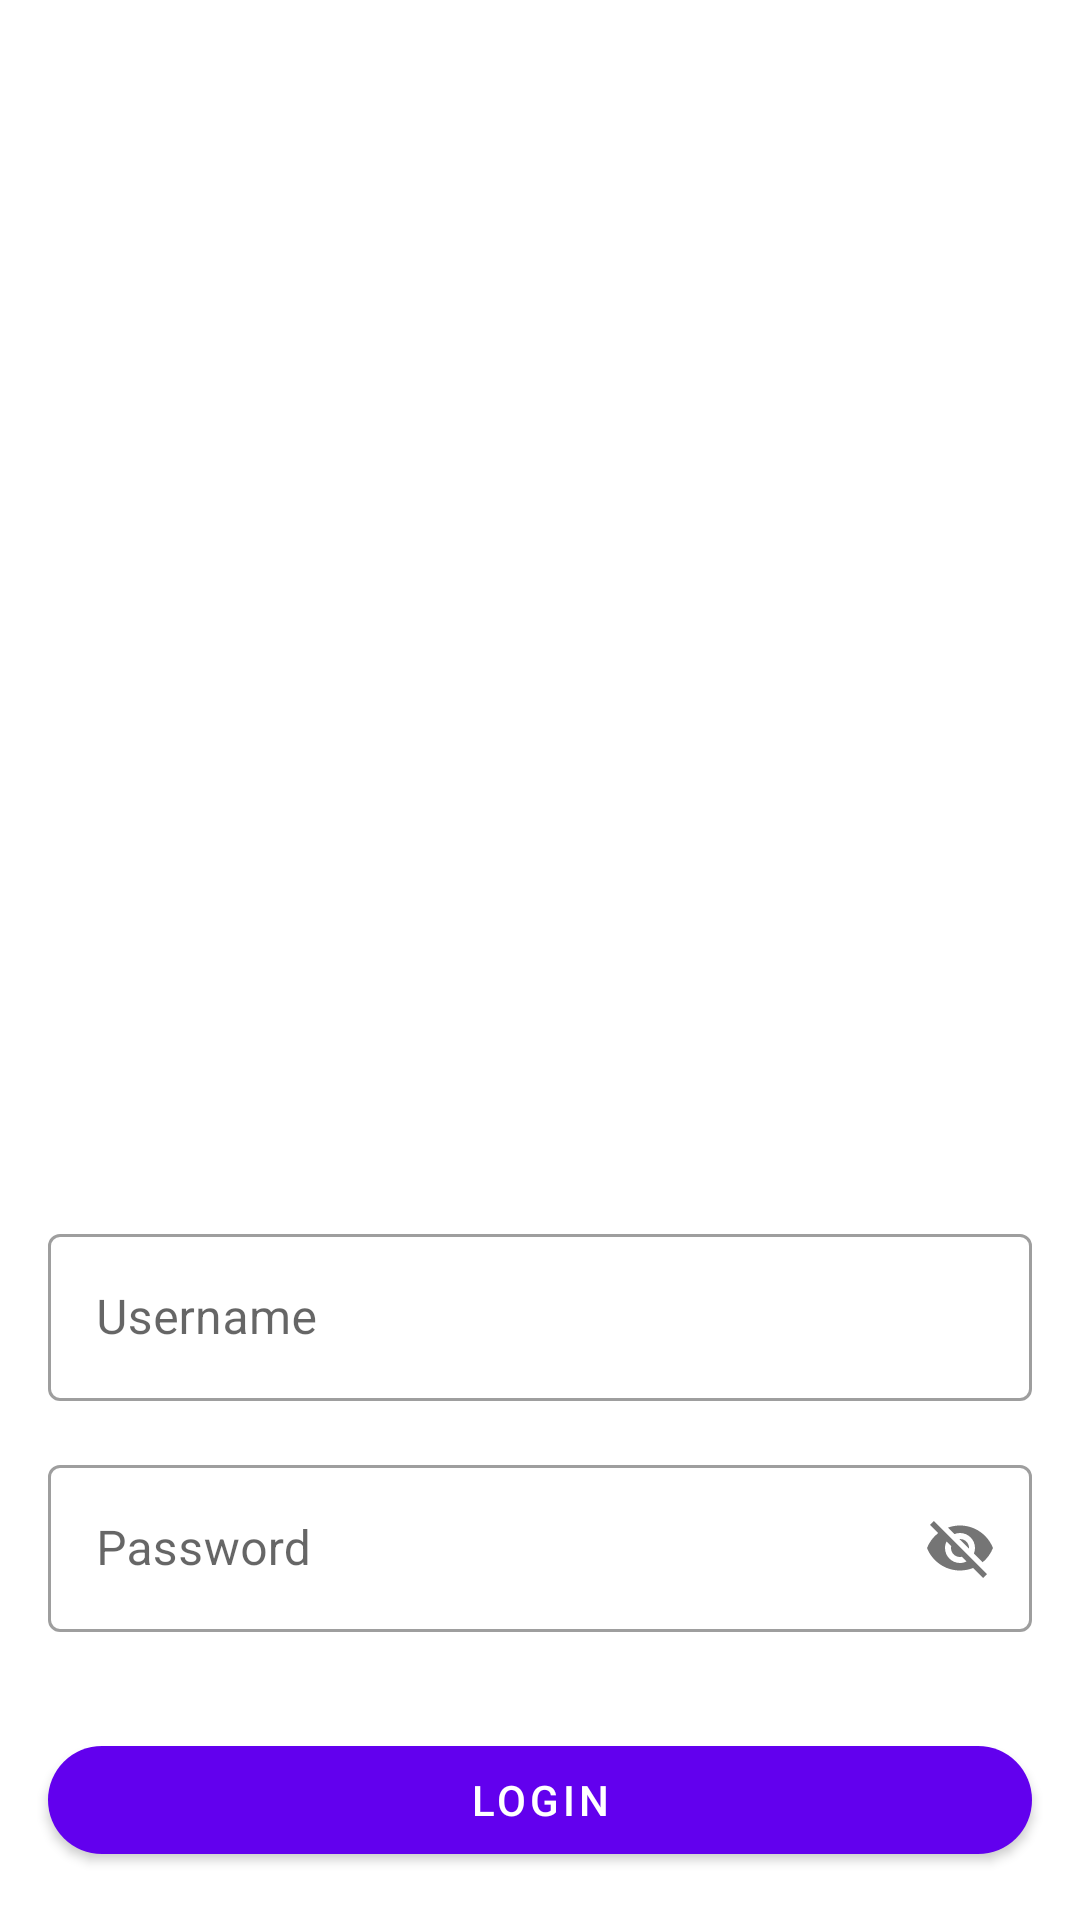

Android layout source for this screen:
<!-- AndroidManifest.xml: application theme AppTheme -->
<!-- res/layout/activity_login.xml -->
<?xml version="1.0" encoding="utf-8"?>
<androidx.constraintlayout.widget.ConstraintLayout xmlns:android="http://schemas.android.com/apk/res/android"
    xmlns:app="http://schemas.android.com/apk/res-auto"
    xmlns:tools="http://schemas.android.com/tools"
    android:layout_width="match_parent"
    android:layout_height="match_parent"
    tools:context=".ui.login.LoginActivity">

    <com.google.android.material.textfield.TextInputLayout
        android:id="@+id/textInputLayout"
        android:layout_width="match_parent"
        android:layout_height="wrap_content"
        android:layout_marginStart="16dp"
        android:layout_marginEnd="16dp"
        android:layout_marginBottom="16dp"
        android:hint="Username"
        style="@style/Widget.MaterialComponents.TextInputLayout.OutlinedBox"
        app:layout_constraintBottom_toTopOf="@+id/textInputLayout2"
        app:layout_constraintEnd_toEndOf="parent"
        app:layout_constraintStart_toStartOf="parent">

        <com.google.android.material.textfield.TextInputEditText
            android:id="@+id/login_username"
            android:layout_width="match_parent"
            android:layout_height="match_parent" />
    </com.google.android.material.textfield.TextInputLayout>

    <com.google.android.material.textfield.TextInputLayout
        android:id="@+id/textInputLayout2"
        android:layout_width="0dp"
        android:layout_height="wrap_content"
        android:layout_marginStart="16dp"
        android:layout_marginEnd="16dp"
        android:layout_marginBottom="32dp"
        android:hint="Password"
        style="@style/Widget.MaterialComponents.TextInputLayout.OutlinedBox"
        app:layout_constraintBottom_toTopOf="@+id/login_login"
        app:layout_constraintEnd_toEndOf="parent"
        app:layout_constraintHorizontal_bias="0.0"
        app:layout_constraintStart_toStartOf="parent"
        app:passwordToggleEnabled="true">

        <com.google.android.material.textfield.TextInputEditText
            android:id="@+id/login_password"
            android:layout_width="match_parent"
            android:layout_height="wrap_content" />
    </com.google.android.material.textfield.TextInputLayout>

    <com.google.android.material.button.MaterialButton
        android:id="@+id/login_login"
        android:layout_width="0dp"
        android:layout_height="wrap_content"
        android:layout_marginStart="16dp"
        android:layout_marginEnd="16dp"
        android:layout_marginBottom="16dp"
        android:text="Login"
        app:cornerRadius="50dp"
        app:layout_constraintBottom_toBottomOf="parent"
        app:layout_constraintEnd_toEndOf="parent"
        app:layout_constraintStart_toStartOf="parent" />

</androidx.constraintlayout.widget.ConstraintLayout>
<!-- resources referenced by this layout -->
<resources>
  <style name="AppTheme" parent="Theme.MaterialComponents.Light">
  
          <item name="windowNoTitle">true</item>
          <item name="android:windowLightStatusBar">true</item>
          
          <item name="colorPrimary">@color/colorPrimary</item>
          <item name="colorPrimaryDark">@color/colorPrimaryDark</item>
          <item name="colorAccent">@color/colorAccent</item>
      </style>
  <!-- not gathered from this repository: default colours our renderer supplied (Android Studio template values) -->
  <color name="colorPrimary">#FF6200EE</color>
  <color name="colorPrimaryDark">#FF3700B3</color>
  <color name="colorAccent">#FF03DAC5</color>
</resources>
